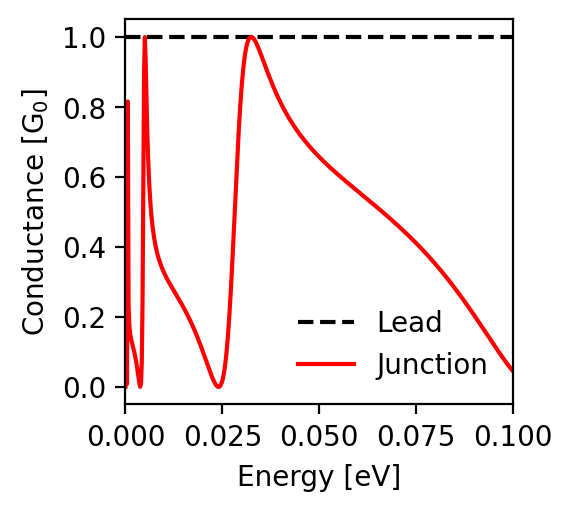

Data behind this chart, as committed beside it:
energy; conductance_lead; conductance_junction
-0.1; 1.0; 0.045
-0.0998; 1.0; 0.048
-0.0996; 1.0; 0.051
-0.0994; 1.0; 0.053
-0.0992; 1.0; 0.056
-0.099; 1.0; 0.059
-0.0988; 1.0; 0.062
-0.0986; 1.0; 0.065
-0.0984; 1.0; 0.068
-0.0982; 1.0; 0.071
-0.098; 1.0; 0.074
-0.0978; 1.0; 0.077
-0.0976; 1.0; 0.08
-0.0974; 1.0; 0.083
-0.0972; 1.0; 0.086
-0.097; 1.0; 0.089
-0.0968; 1.0; 0.092
-0.0966; 1.0; 0.096
-0.0964; 1.0; 0.099
-0.0962; 1.0; 0.102
-0.096; 1.0; 0.105
-0.0958; 1.0; 0.109
-0.0956; 1.0; 0.112
-0.0954; 1.0; 0.115
-0.0952; 1.0; 0.119
-0.095; 1.0; 0.122
-0.0948; 1.0; 0.125
-0.0946; 1.0; 0.128
-0.0944; 1.0; 0.132
-0.0942; 1.0; 0.135
-0.094; 1.0; 0.138
-0.0938; 1.0; 0.142
-0.0936; 1.0; 0.145
-0.0934; 1.0; 0.148
-0.0932; 1.0; 0.152
-0.093; 1.0; 0.155
-0.0928; 1.0; 0.158
-0.0926; 1.0; 0.162
-0.0924; 1.0; 0.165
-0.0922; 1.0; 0.168
-0.092; 1.0; 0.172
-0.0918; 1.0; 0.175
-0.0916; 1.0; 0.178
-0.0914; 1.0; 0.182
-0.0912; 1.0; 0.185
-0.091; 1.0; 0.188
-0.0908; 1.0; 0.192
-0.0906; 1.0; 0.195
-0.0904; 1.0; 0.198
-0.0902; 1.0; 0.201
-0.09; 1.0; 0.205
-0.0898; 1.0; 0.208
-0.0896; 1.0; 0.211
-0.0894; 1.0; 0.214
-0.0892; 1.0; 0.218
-0.089; 1.0; 0.221
-0.0888; 1.0; 0.224
-0.0886; 1.0; 0.227
-0.0884; 1.0; 0.23
-0.0882; 1.0; 0.233
... 941 more rows
